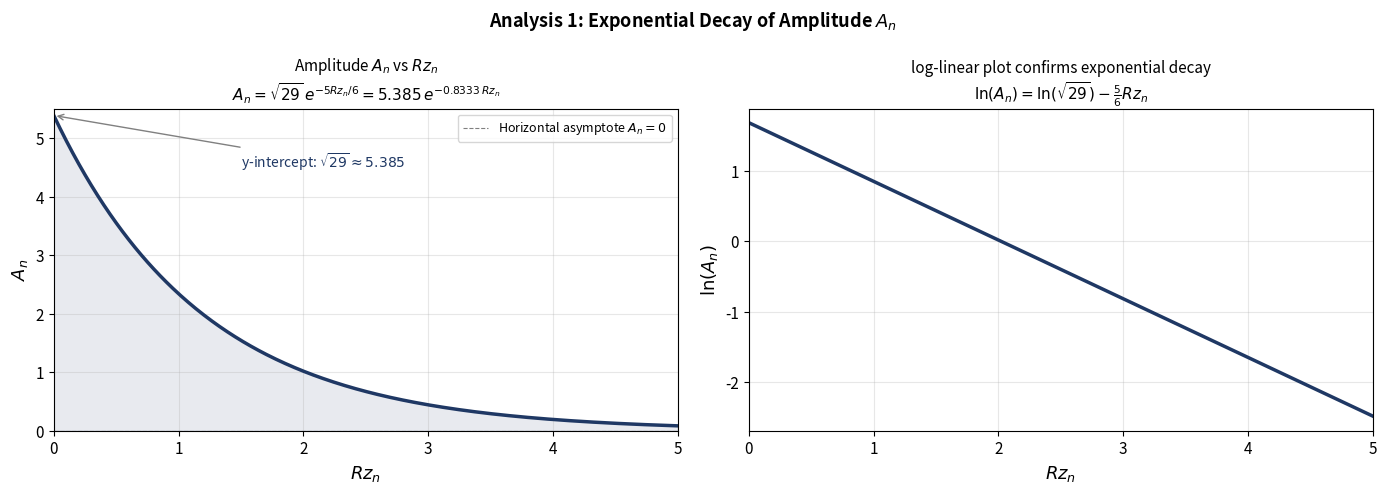
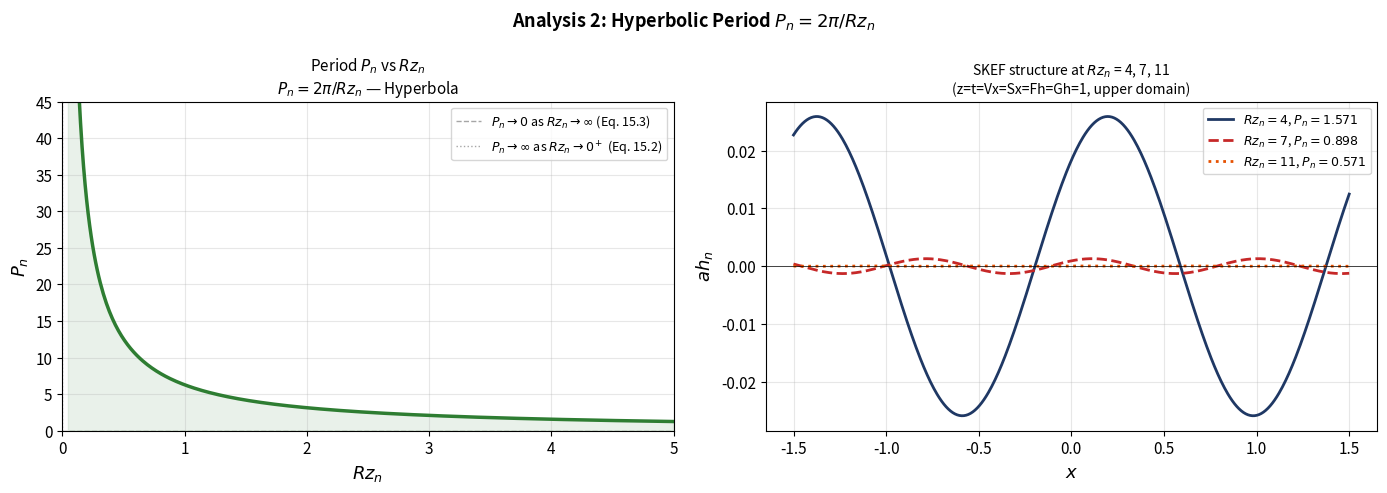
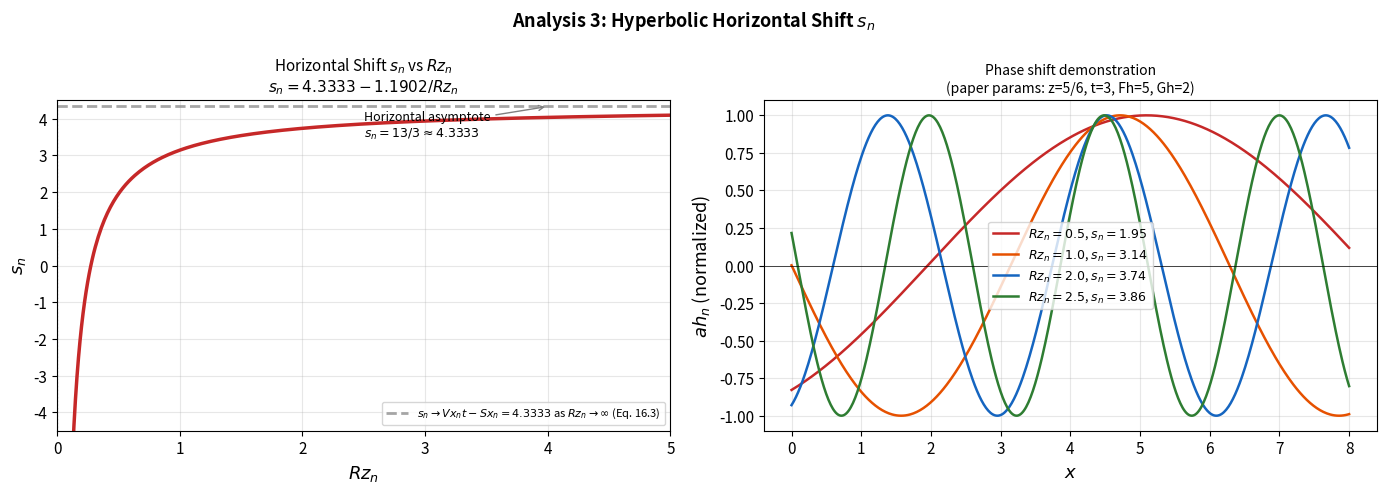
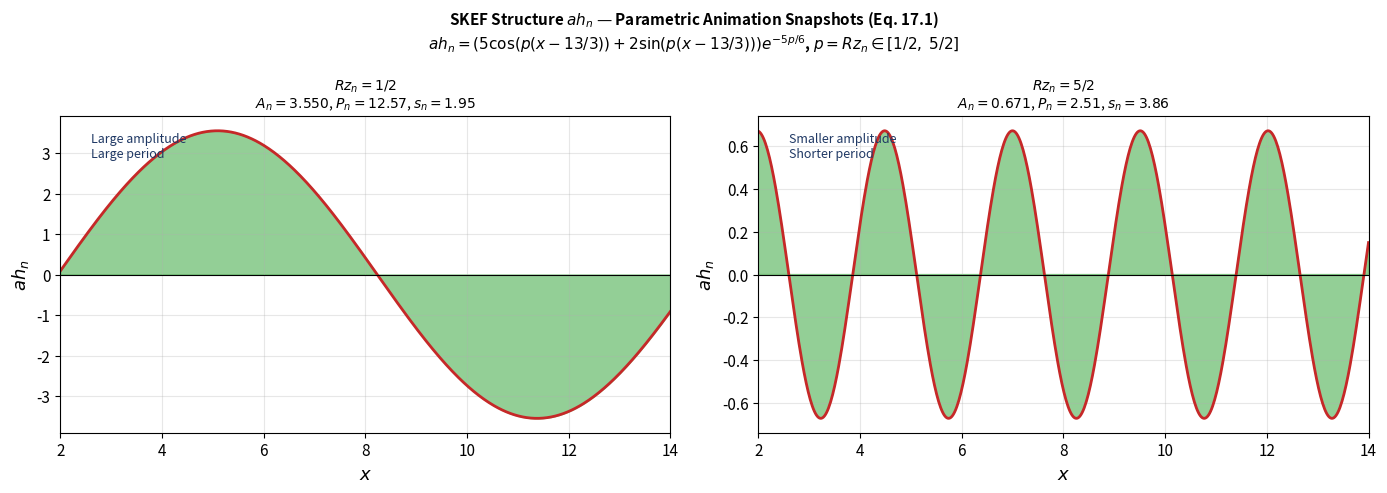
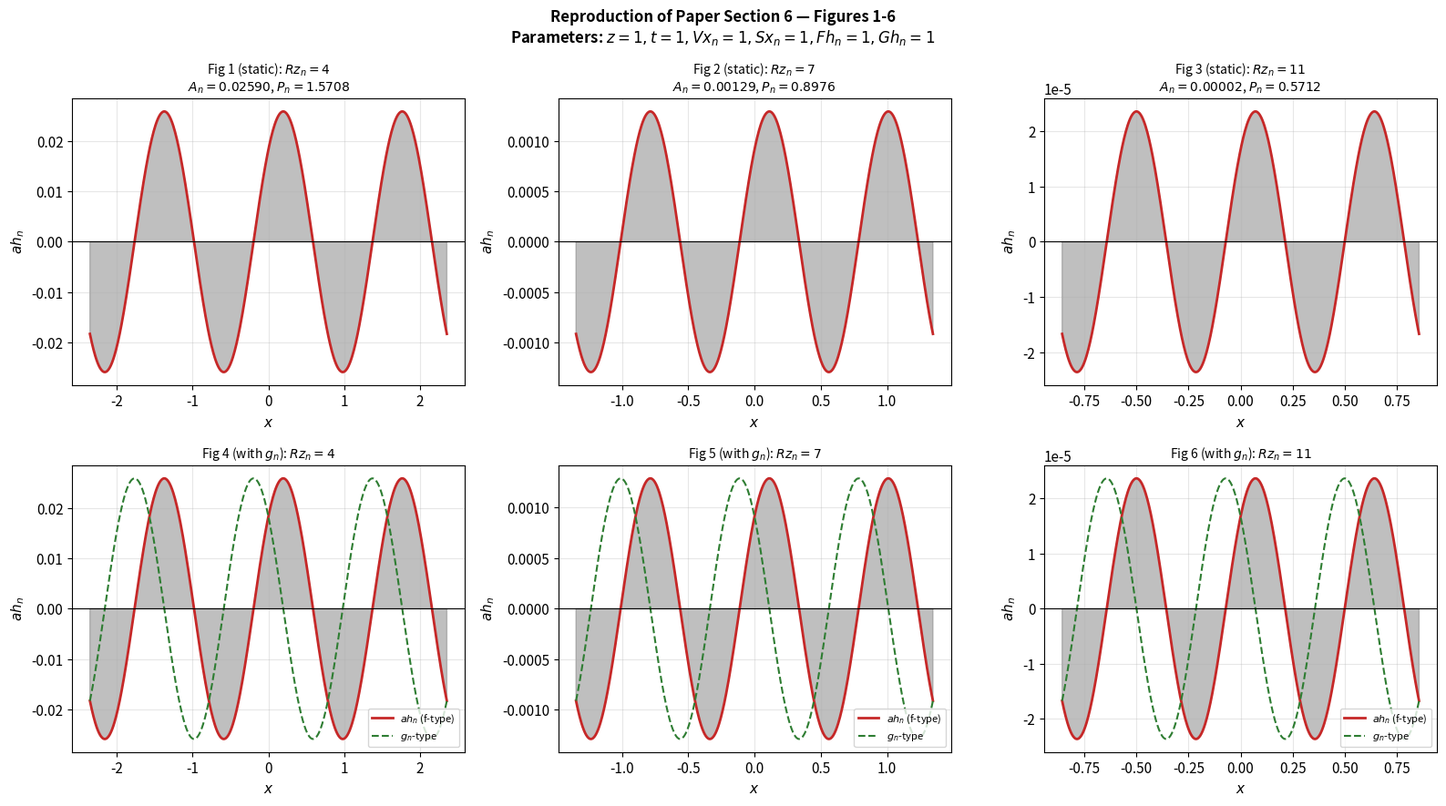

The script that saved these images, in order:
import numpy as np
import matplotlib.pyplot as plt
import matplotlib.gridspec as gridspec
from mpl_toolkits.mplot3d import Axes3D
import warnings
warnings.filterwarnings('ignore')

plt.rcParams['figure.figsize'] = (12, 5)
plt.rcParams['font.size'] = 11
plt.rcParams['axes.titlesize'] = 12
plt.rcParams['lines.linewidth'] = 2
plt.rcParams['axes.grid'] = True
plt.rcParams['grid.alpha'] = 0.3

print("Libraries loaded.")
print("SKEF Structural Functions — Computational Extension")
print("Jacob Bailly | CMSV | Advisor: Dr. Victor A. Miroshnikov")


# Numerical demonstration of the DIS reduction
# For h = H * e^(Kx*X + Kz*Z): d2h/dx2 + d2h/dz2 = (Kx^2 + Kz^2) * h

def h_ske(x, z, H, Kx, Kz, Vx=0, Vz=0, t=0, Sx=0, Sz=0):
    """SKE structural function h(x,z,t) = H * exp(Kx*X + Kz*Z)"""
    X = x - Vx*t + Sx
    Z = z - Vz*t + Sz
    return H * np.exp(Kx*X + Kz*Z)

def laplacian_num(f, x, z, h=1e-6):
    """Numerical Laplacian using finite differences"""
    d2dx2 = (f(x+h, z) - 2*f(x, z) + f(x-h, z)) / h**2
    d2dz2 = (f(x, z+h) - 2*f(x, z) + f(x, z-h)) / h**2
    return d2dx2 + d2dz2

# Test with Kx^2 + Kz^2 = 0 (complex structural AE satisfied)
# e.g. Kx = 1, Kz = I (purely imaginary) -> Kx^2 + Kz^2 = 1 + (-1) = 0
import cmath
Kx_c, Kz_c = 1.0, 1j  # satisfies Kx^2 + Kz^2 = 0

print("DIS method: structural AE Kx^2 + Kz^2 = 0")
print(f"  Kx = {Kx_c}, Kz = {Kz_c}")
print(f"  Kx^2 + Kz^2 = {Kx_c**2 + Kz_c**2} ✓")
print()

# Verify real SKEF functions satisfy Laplace PDE numerically
# Using reduced form: f(x,z,t) = exp((-1)^j * Rzn * z) * cos(Rzn * X)
j = 1  # upper domain
Rzn = 2.0
t_val, Vxn, Sxn = 1.0, 1.0, 1.0

def f_skef(x, z, Rzn=2.0, j=1, Vxn=1.0, Sxn=1.0, t=1.0):
    Xn = x - Vxn*t + Sxn
    Zn = (-1)**j * Rzn * z
    return np.exp(Zn) * np.cos(Rzn * Xn)

test_points = [(0.5, 0.1), (1.0, 0.2), (0.3, 0.15), (-0.2, 0.05)]
print("Verifying SKEF functions satisfy Laplace PDE (∇²f = 0):")
print(f"{'Point (x,z)':<20} {'∇²f (≈ 0)'}")
print("-" * 40)
for pt in test_points:
    lap = laplacian_num(lambda x,z: f_skef(x, z), pt[0], pt[1])
    print(f"  ({pt[0]}, {pt[1]}){'':<12} {lap:.2e}")
print("\nResult: SKEF functions satisfy Laplace's equation numerically.")


# Verify the length invariance and orthogonality conditions using polar coordinates
Rz = 2.5
alpha = np.pi / 4
j_vals = [0, 1]

print("Structural algebraic equations — polar coordinate substitution:")
print()
for j in j_vals:
    Lx = -(-1)**j * Rz * np.sin(alpha)
    Lz = (-1)**j * Rz * np.cos(alpha)
    Mx = Rz * np.cos(alpha)
    Mz = Rz * np.sin(alpha)
    
    length_inv = Lx**2 + Lz**2 - Mx**2 - Mz**2
    ortho = Lx*Mx + Lz*Mz
    
    print(f"  j = {j}:")
    print(f"    [Lx, Lz] = [{Lx:.4f}, {Lz:.4f}]")
    print(f"    [Mx, Mz] = [{Mx:.4f}, {Mz:.4f}]")
    print(f"    Eq. 18 (length invariance): {length_inv:.2e}")
    print(f"    Eq. 19 (orthogonality):     {ortho:.2e}")
    print()


# Fundamental SKEF structure ah_n (Eq. 48)

def ah_n(x, z, t, Rzn, Vxn, Sxn, Fhn, Ghn, j=1):
    """
    Fundamental SKEF structure (Eq. 48):
    ah_n = (Fhn*cx_n + Ghn*sx_n) * ez_n
    j=1: upper domain (z > 0), j=0: lower domain
    """
    Xn = x - Vxn * t + Sxn          # dependent Cartesian coordinate (Eq. 45)
    Zn = (-1)**j * Rzn * z           # decay variable (Eq. 46)
    
    cx_n = np.cos(Rzn * Xn)          # SKF cosine function (Eq. 41)
    sx_n = np.sin(Rzn * Xn)          # SKF sine function (Eq. 42)  
    ez_n = np.exp(Zn)                # SKE function (Eq. 44)
    
    return (Fhn * cx_n + Ghn * sx_n) * ez_n

# Evaluate at selected parameter values: z=1, t=1, Vxn=1, Sxn=1, Fhn=1, Ghn=1
params_paper = dict(z=1, t=1, Vxn=1, Sxn=1, Fhn=1, Ghn=1, j=1)

x_test = np.linspace(-1, 1, 5)
print("SKEF structure ah_n at paper parameters (z=1, t=1, Vxn=Sxn=Fhn=Ghn=1):")
print(f"{'x':<10} {'Rzn=4':<15} {'Rzn=7':<15} {'Rzn=11'}")
print("-" * 55)
for x in x_test:
    v4  = ah_n(x, **{k:v for k,v in params_paper.items()}, Rzn=4)
    v7  = ah_n(x, **{k:v for k,v in params_paper.items()}, Rzn=7)
    v11 = ah_n(x, **{k:v for k,v in params_paper.items()}, Rzn=11)
    print(f"  {x:<8.1f} {v4:<15.6f} {v7:<15.6f} {v11:.6f}")


# Verify the trigonometric reduction
# With paper parameters: z=5/6, t=3, Vzn=2/3, Sxn=-7/3, Fhn=5, Ghn=2 (from Eq. 13.5)

z_p   = 5/6
t_p   = 3
Vxn_p = 2/3
Sxn_p = -7/3
Fhn_p = 5
Ghn_p = 2

# Amplitude formula (Eq. 13.6 / 13.7):
# A_n = sqrt(Fhn^2 + Ghn^2) * exp(-Rzn * z)
# A_n = sqrt(29) * exp(-5*Rzn/6) = 5.385 * exp(-0.8333 * Rzn)

Rzn_range = np.linspace(0.01, 5, 400)
A_n = np.sqrt(Fhn_p**2 + Ghn_p**2) * np.exp(-Rzn_range * z_p)

print("Amplitude A_n — exponential form (Eq. 13.6–13.7):")
print(f"  sqrt(Fhn^2 + Ghn^2) = sqrt({Fhn_p**2} + {Ghn_p**2}) = sqrt(29) = {np.sqrt(29):.4f}")
print(f"  Decay coefficient: -z = -{z_p} = -5/6 ≈ -0.8333")
print(f"  A_n = {np.sqrt(29):.3f} * exp(-0.8333 * Rzn)  (Eq. 13.7)")
print()

# Shift formula (Eq. 13.4 / 16.1-16.2):
# s_n = Vxn*t - Sxn - arcsin(Fhn/sqrt(Fhn^2+Ghn^2)) / Rzn
# s_n = 13/3 - arcsin(5*sqrt(29)/29) / Rzn = 4.3333 - 1.1902/Rzn
An_phase = np.arcsin(Fhn_p / np.sqrt(Fhn_p**2 + Ghn_p**2))
s_n_const = Vxn_p * t_p - Sxn_p
print(f"Shift s_n verification (Eq. 16.1-16.2 from paper):")
print(f"  Vxn*t - Sxn = {Vxn_p}*{t_p} - ({Sxn_p}) = {s_n_const:.4f} = 13/3 ≈ 4.3333  ✓")
print(f"  arcsin(Fhn/sqrt(Fhn^2+Ghn^2)) = arcsin(5/sqrt(29)) = {An_phase:.4f}")
print(f"  s_n = 4.3333 - 1.1902/Rzn  (Eq. 16.2)")


# ============================================================
# Plot 1: Amplitude A_n — exponential decay in Rz_n (Eq. 13.6–13.7)
# A_n = sqrt(29) * exp(-5*Rzn/6)
# ============================================================

Rzn_vals = np.linspace(0, 5, 400)
A_n_vals = np.sqrt(29) * np.exp(-5*Rzn_vals/6)

fig, axes = plt.subplots(1, 2, figsize=(14, 5))

ax1 = axes[0]
ax1.plot(Rzn_vals, A_n_vals, color='#1F3864', linewidth=2.5)
ax1.fill_between(Rzn_vals, A_n_vals, alpha=0.1, color='#1F3864')
ax1.set_xlabel('$Rz_n$', fontsize=13)
ax1.set_ylabel('$A_n$', fontsize=13)
ax1.set_title('Amplitude $A_n$ vs $Rz_n$\n$A_n = \\sqrt{29}\\, e^{-5Rz_n/6} = 5.385\\, e^{-0.8333\\, Rz_n}$', fontsize=11)
ax1.set_xlim([0, 5])
ax1.set_ylim([0, 5.5])
ax1.annotate(f'y-intercept: $\sqrt{{29}} \\approx {np.sqrt(29):.3f}$',
             xy=(0, np.sqrt(29)), xytext=(1.5, 4.5),
             arrowprops=dict(arrowstyle='->', color='gray'),
             fontsize=10, color='#1F3864')
ax1.axhline(y=0, color='black', linewidth=0.8, alpha=0.5, linestyle='--',
            label='Horizontal asymptote $A_n=0$')
ax1.legend(fontsize=9)

# Confirm it's exponential: log(A_n) vs Rzn should be linear
ax2 = axes[1]
ax2.plot(Rzn_vals[1:], np.log(A_n_vals[1:]), color='#1F3864', linewidth=2.5)
ax2.set_xlabel('$Rz_n$', fontsize=13)
ax2.set_ylabel('$\ln(A_n)$', fontsize=13)
ax2.set_title('log-linear plot confirms exponential decay\n$\ln(A_n) = \\ln(\\sqrt{29}) - \\frac{5}{6}Rz_n$', fontsize=11)
ax2.set_xlim([0, 5])

plt.suptitle('Analysis 1: Exponential Decay of Amplitude $A_n$', fontsize=13, fontweight='bold')
plt.tight_layout()
plt.savefig('amplitude_An.png', dpi=150, bbox_inches='tight')
plt.show()
print("Figure saved: amplitude_An.png")
print(f"At Rzn=0: A_n = sqrt(29) = {np.sqrt(29):.4f} (y-intercept, Eq. 14.1)")
print(f"As Rzn→∞: A_n → 0 (horizontal asymptote, Eq. 14.2)")


# ============================================================
# Plot 2: Period P_n as a hyperbola in Rz_n (Eq. 15.1)
# P_n = 2*pi / Rzn
# ============================================================

Rzn_pos = np.linspace(0.05, 5, 400)
P_n = 2 * np.pi / Rzn_pos

fig, axes = plt.subplots(1, 2, figsize=(14, 5))

ax1 = axes[0]
ax1.plot(Rzn_pos, P_n, color='#2E7D32', linewidth=2.5)
ax1.fill_between(Rzn_pos, P_n, alpha=0.1, color='#2E7D32')
ax1.set_xlabel('$Rz_n$', fontsize=13)
ax1.set_ylabel('$P_n$', fontsize=13)
ax1.set_title('Period $P_n$ vs $Rz_n$\n$P_n = 2\\pi / Rz_n$ — Hyperbola', fontsize=11)
ax1.set_xlim([0, 5])
ax1.set_ylim([0, 45])
ax1.axhline(y=0, color='gray', linestyle='--', alpha=0.7, linewidth=1,
            label='$P_n \\to 0$ as $Rz_n \\to \\infty$ (Eq. 15.3)')
ax1.axvline(x=0, color='gray', linestyle=':', alpha=0.7, linewidth=1,
            label='$P_n \\to \\infty$ as $Rz_n \\to 0^+$ (Eq. 15.2)')
ax1.legend(fontsize=9)

# Show specific Rzn values from paper
ax2 = axes[1]
x = np.linspace(-1.5, 1.5, 500)
z_p, t_p, Vxn_p, Sxn_p = 1.0, 1.0, 1.0, 1.0
Fhn_p, Ghn_p = 1.0, 1.0

for Rzn, color, ls in [(4, '#1F3864', '-'), (7, '#C62828', '--'), (11, '#E65100', ':')]:
    vals = np.array([ah_n(xi, z_p, t_p, Rzn, Vxn_p, Sxn_p, Fhn_p, Ghn_p) for xi in x])
    Pn = 2*np.pi/Rzn
    ax2.plot(x, vals, color=color, linestyle=ls, linewidth=2,
             label=f'$Rz_n={Rzn}$, $P_n={Pn:.3f}$')

ax2.set_xlabel('$x$', fontsize=13)
ax2.set_ylabel('$ah_n$', fontsize=13)
ax2.set_title('SKEF structure at $Rz_n$ = 4, 7, 11\n(z=t=Vx=Sx=Fh=Gh=1, upper domain)', fontsize=10)
ax2.legend(fontsize=9)
ax2.axhline(y=0, color='black', linewidth=0.5)

plt.suptitle('Analysis 2: Hyperbolic Period $P_n = 2\\pi/Rz_n$', fontsize=13, fontweight='bold')
plt.tight_layout()
plt.savefig('period_Pn.png', dpi=150, bbox_inches='tight')
plt.show()
print("Figure saved: period_Pn.png")
print(f"lim(Rzn→0+) P_n = ∞  (vertical asymptote)")
print(f"lim(Rzn→∞) P_n = 0   (horizontal asymptote)")


# ============================================================
# Plot 3: Horizontal shift s_n as a hyperbola in Rz_n (Eq. 16.1–16.2)
# s_n = 4.3333 - 1.1902/Rzn
# ============================================================

Rzn_pos = np.linspace(0.05, 5, 400)

# Selected parameters: Vxn=2/3, t=3, Sxn=-7/3, Fhn=5, Ghn=2
Vxn_p2, t_p2, Sxn_p2, Fhn_p2, Ghn_p2 = 2/3, 3, -7/3, 5, 2
An_phase_p2 = np.arcsin(Fhn_p2 / np.sqrt(Fhn_p2**2 + Ghn_p2**2))  # ≈ 1.1902
s_const_p2  = Vxn_p2 * t_p2 - Sxn_p2  # = 13/3 ≈ 4.3333

s_n_vals = s_const_p2 - An_phase_p2 / Rzn_pos

fig, axes = plt.subplots(1, 2, figsize=(14, 5))

ax1 = axes[0]
ax1.plot(Rzn_pos, s_n_vals, color='#C62828', linewidth=2.5)
ax1.set_xlabel('$Rz_n$', fontsize=13)
ax1.set_ylabel('$s_n$', fontsize=13)
ax1.set_title('Horizontal Shift $s_n$ vs $Rz_n$\n$s_n = 4.3333 - 1.1902/Rz_n$', fontsize=11)
ax1.set_xlim([0, 5])
ax1.set_ylim([-4.5, 4.5])
ax1.axhline(y=s_const_p2, color='gray', linestyle='--', alpha=0.7,
            label=f'$s_n \\to Vx_n t - Sx_n = {s_const_p2:.4f}$ as $Rz_n\\to\\infty$ (Eq. 16.3)')
ax1.axvline(x=0, color='gray', linestyle=':', alpha=0.5, linewidth=1)
ax1.legend(fontsize=8)
ax1.annotate(f'Horizontal asymptote\n$s_n = 13/3 \\approx {s_const_p2:.4f}$',
             xy=(4, s_const_p2), xytext=(2.5, 3.5),
             arrowprops=dict(arrowstyle='->', color='gray'), fontsize=9)

# Demonstration: effect of Rzn on x-shift of ah_n waveform
ax2 = axes[1]
x = np.linspace(0, 8, 500)
for Rzn, color in [(0.5, '#C62828'), (1.0, '#E65100'), (2.0, '#1565C0'), (2.5, '#2E7D32')]:
    sn = s_const_p2 - An_phase_p2/Rzn
    vals = np.array([ah_n(xi, z=5/6, t=3, Rzn=Rzn, Vxn=2/3, Sxn=-7/3,
                         Fhn=5, Ghn=2) for xi in x])
    # normalize for visibility
    mx = np.max(np.abs(vals))
    if mx > 0:
        vals = vals / mx
    ax2.plot(x, vals, color=color, linewidth=1.8,
             label=f'$Rz_n={Rzn}$, $s_n={sn:.2f}$')

ax2.set_xlabel('$x$', fontsize=13)
ax2.set_ylabel('$ah_n$ (normalized)', fontsize=13)
ax2.set_title('Phase shift demonstration\n(paper params: z=5/6, t=3, Fh=5, Gh=2)', fontsize=10)
ax2.legend(fontsize=9)
ax2.axhline(y=0, color='black', linewidth=0.5)

plt.suptitle('Analysis 3: Hyperbolic Horizontal Shift $s_n$', fontsize=13, fontweight='bold')
plt.tight_layout()
plt.savefig('shift_sn.png', dpi=150, bbox_inches='tight')
plt.show()
print("Figure saved: shift_sn.png")


# ============================================================
# Combined plot: parametric variation of Rz_n over [1/2, 5/2] (Eq. 17.1–17.2)
# ah_n = (5*cos(p*(x - 13/3)) + 2*sin(p*(x - 13/3))) * exp(-5p/6)
# ============================================================

fig, axes = plt.subplots(1, 2, figsize=(14, 5))

x = np.linspace(2, 14, 600)

# Parametric SKEF structure (Eq. 17.1):
# ah_n = (5*cos(p*(x - 13/3)) + 2*sin(p*(x-13/3))) * exp(-5p/6)
def ah_paper(x, p):
    return (5*np.cos(p*(x - 13/3)) + 2*np.sin(p*(x - 13/3))) * np.exp(-5*p/6)

# Left: Rzn = 1/2 — low wavenumber, large amplitude and period
ax1 = axes[0]
p = 0.5
y = ah_paper(x, p)
ax1.fill_between(x, y, 0, where=(y > 0), color='#4CAF50', alpha=0.6)
ax1.fill_between(x, y, 0, where=(y < 0), color='#4CAF50', alpha=0.6)
ax1.plot(x, y, color='#C62828', linewidth=2)
ax1.axhline(y=0, color='black', linewidth=0.8)
ax1.set_xlim([2, 14])
ax1.set_xlabel('$x$', fontsize=13)
ax1.set_ylabel('$ah_n$', fontsize=13)
Pn_lo = 2*np.pi/p
sn_lo = 13/3 - np.arcsin(5/np.sqrt(29))/p
ax1.set_title(f'$Rz_n = 1/2$\n$A_n={np.sqrt(29)*np.exp(-5*p/6):.3f}$, '
              f'$P_n={Pn_lo:.2f}$, $s_n={sn_lo:.2f}$', fontsize=10)
ax1.text(0.05, 0.95, f'Large amplitude\nLarge period', transform=ax1.transAxes,
         fontsize=9, va='top', color='#1F3864')

# Right: Rzn = 5/2 — high wavenumber, reduced amplitude and period
ax2 = axes[1]
p = 2.5
y = ah_paper(x, p)
ax2.fill_between(x, y, 0, where=(y > 0), color='#4CAF50', alpha=0.6)
ax2.fill_between(x, y, 0, where=(y < 0), color='#4CAF50', alpha=0.6)
ax2.plot(x, y, color='#C62828', linewidth=2)
ax2.axhline(y=0, color='black', linewidth=0.8)
ax2.set_xlim([2, 14])
ax2.set_xlabel('$x$', fontsize=13)
ax2.set_ylabel('$ah_n$', fontsize=13)
Pn_hi = 2*np.pi/p
sn_hi = 13/3 - np.arcsin(5/np.sqrt(29))/p
ax2.set_title(f'$Rz_n = 5/2$\n$A_n={np.sqrt(29)*np.exp(-5*p/6):.3f}$, '
              f'$P_n={Pn_hi:.2f}$, $s_n={sn_hi:.2f}$', fontsize=10)
ax2.text(0.05, 0.95, f'Smaller amplitude\nShorter period', transform=ax2.transAxes,
         fontsize=9, va='top', color='#1F3864')

plt.suptitle(
    'SKEF Structure $ah_n$ — Parametric Animation Snapshots (Eq. 17.1)\n'
    '$ah_n = (5\cos(p(x-13/3)) + 2\sin(p(x-13/3)))e^{-5p/6}$, $p = Rz_n \in [1/2,\; 5/2]$',
    fontsize=11, fontweight='bold'
)
plt.tight_layout()
plt.savefig('animation_snapshots.png', dpi=150, bbox_inches='tight')
plt.show()
print("Figure saved: animation_snapshots.png")
print()
print("Reproducing paper conclusion (Slide 18):")
print(f"  When Rzn increases from 1/2 to 5/2:")
An_lo = np.sqrt(29)*np.exp(-5*(0.5)/6)
An_hi = np.sqrt(29)*np.exp(-5*(2.5)/6)
print(f"    A_n decreases: {An_lo:.3f} → {An_hi:.3f} (ratio: {An_lo/An_hi:.1f}x) ≈ 5x ✓")
print(f"    P_n decreases: {2*np.pi/0.5:.2f} → {2*np.pi/2.5:.2f} (ratio: {(2*np.pi/0.5)/(2*np.pi/2.5):.0f}x) ≈ 5x ✓")
print(f"    s_n stays positive ✓")


# ============================================================
# Section 6: Effect of Rz_n on the fundamental SKEF structure ah_n
# Parameters: z=1, t=1, Vxn=1, Sxn=1, Fhn=1, Ghn=1
# Rz_n values selected: 4, 7, 11
# ============================================================

fig, axes = plt.subplots(2, 3, figsize=(16, 9))
params_fig = dict(z=1, t=1, Vxn=1, Sxn=1, Fhn=1, Ghn=1, j=1)
Rzn_test = [4, 7, 11]
colors_main = ['#C62828', '#C62828', '#C62828']

for col, Rzn in enumerate(Rzn_test):
    # x range adapts to period
    Pn = 2*np.pi/Rzn
    x_range = 3 * Pn
    x = np.linspace(-x_range/2, x_range/2, 600)
    
    vals = np.array([ah_n(xi, **params_fig, Rzn=Rzn) for xi in x])
    An = np.sqrt(params_fig['Fhn']**2 + params_fig['Ghn']**2) * np.exp(-Rzn * params_fig['z'])
    
    # Static plot (top row)
    ax = axes[0, col]
    ax.fill_between(x, vals, 0, where=(vals >= 0), color='#808080', alpha=0.5)
    ax.fill_between(x, vals, 0, where=(vals < 0), color='#808080', alpha=0.5)
    ax.plot(x, vals, color='#C62828', linewidth=2)
    ax.axhline(y=0, color='black', linewidth=0.8)
    ax.set_xlabel('$x$', fontsize=11)
    ax.set_ylabel('$ah_n$', fontsize=11)
    ax.set_title(f'Fig {col+1} (static): $Rz_n = {Rzn}$\n$A_n = {An:.5f}$, $P_n = {Pn:.4f}$', fontsize=10)
    
    # With g_n overlay (bottom row — matches Figures 2,4,6 in paper with green curve)
    ax2 = axes[1, col]
    g_vals = np.array([ah_n(xi, **{**params_fig, 'Fhn': params_fig['Ghn'],
                                    'Ghn': -params_fig['Fhn']}, Rzn=Rzn) for xi in x])
    ax2.fill_between(x, vals, 0, where=(vals >= 0), color='#808080', alpha=0.5)
    ax2.fill_between(x, vals, 0, where=(vals < 0), color='#808080', alpha=0.5)
    ax2.plot(x, vals, color='#C62828', linewidth=2, label='$ah_n$ (f-type)')
    ax2.plot(x, g_vals, color='#2E7D32', linewidth=1.5, linestyle='--', label='$g_n$-type')
    ax2.axhline(y=0, color='black', linewidth=0.8)
    ax2.set_xlabel('$x$', fontsize=11)
    ax2.set_ylabel('$ah_n$', fontsize=11)
    ax2.set_title(f'Fig {col+4} (with $g_n$): $Rz_n = {Rzn}$', fontsize=10)
    ax2.legend(fontsize=8)

plt.suptitle('Reproduction of Paper Section 6 — Figures 1-6\n'
             'Parameters: $z=1, t=1, Vx_n=1, Sx_n=1, Fh_n=1, Gh_n=1$',
             fontsize=12, fontweight='bold')
plt.tight_layout()
plt.savefig('paper_figures_1to6.png', dpi=150, bbox_inches='tight')
plt.show()
print("Figure saved: paper_figures_1to6.png")
print()
print("Paper Section 6 conclusion:")
print("  As Rzn increases: frequency ↑, period ↓, amplitude ↓ (compressed in x-domain)")
print("  As Rzn decreases: frequency ↓, period ↑, amplitude ↑ (stretched in x-domain)")


# Summary table: effect of Rz_n on amplitude, period, and horizontal shift
print("=" * 65)
print("  SKEF Wave Parameter Analysis — Summary Table")
print("  Parameters: z=5/6, t=3, Vxn=2/3, Sxn=-7/3, Fhn=5, Ghn=2")
print("=" * 65)
print(f"{'Rzn':<8} {'A_n (Eq.13.7)':<20} {'P_n (Eq.15.1)':<18} {'s_n (Eq.16.2)'}")
print("-" * 65)
for Rzn in [0.25, 0.5, 1.0, 1.5, 2.0, 2.5, 3.0, 4.0, 5.0]:
    An  = np.sqrt(29) * np.exp(-5*Rzn/6)
    Pn  = 2 * np.pi / Rzn
    sn  = 13/3 - np.arcsin(5/np.sqrt(29)) / Rzn
    print(f"  {Rzn:<6.2f}  {An:<20.6f} {Pn:<18.6f} {sn:.6f}")
print("=" * 65)
print()
print("Relationships confirmed:")
print("  • Amplitude A_n: exponential in Rz_n")
print("  • Period P_n:    hyperbola (vertical asymptote Rz_n=0, horizontal An=0→∞)")
print("  • Shift s_n:     hyperbola (horizontal asymptote s_n → Vxn*t - Sxn)")
